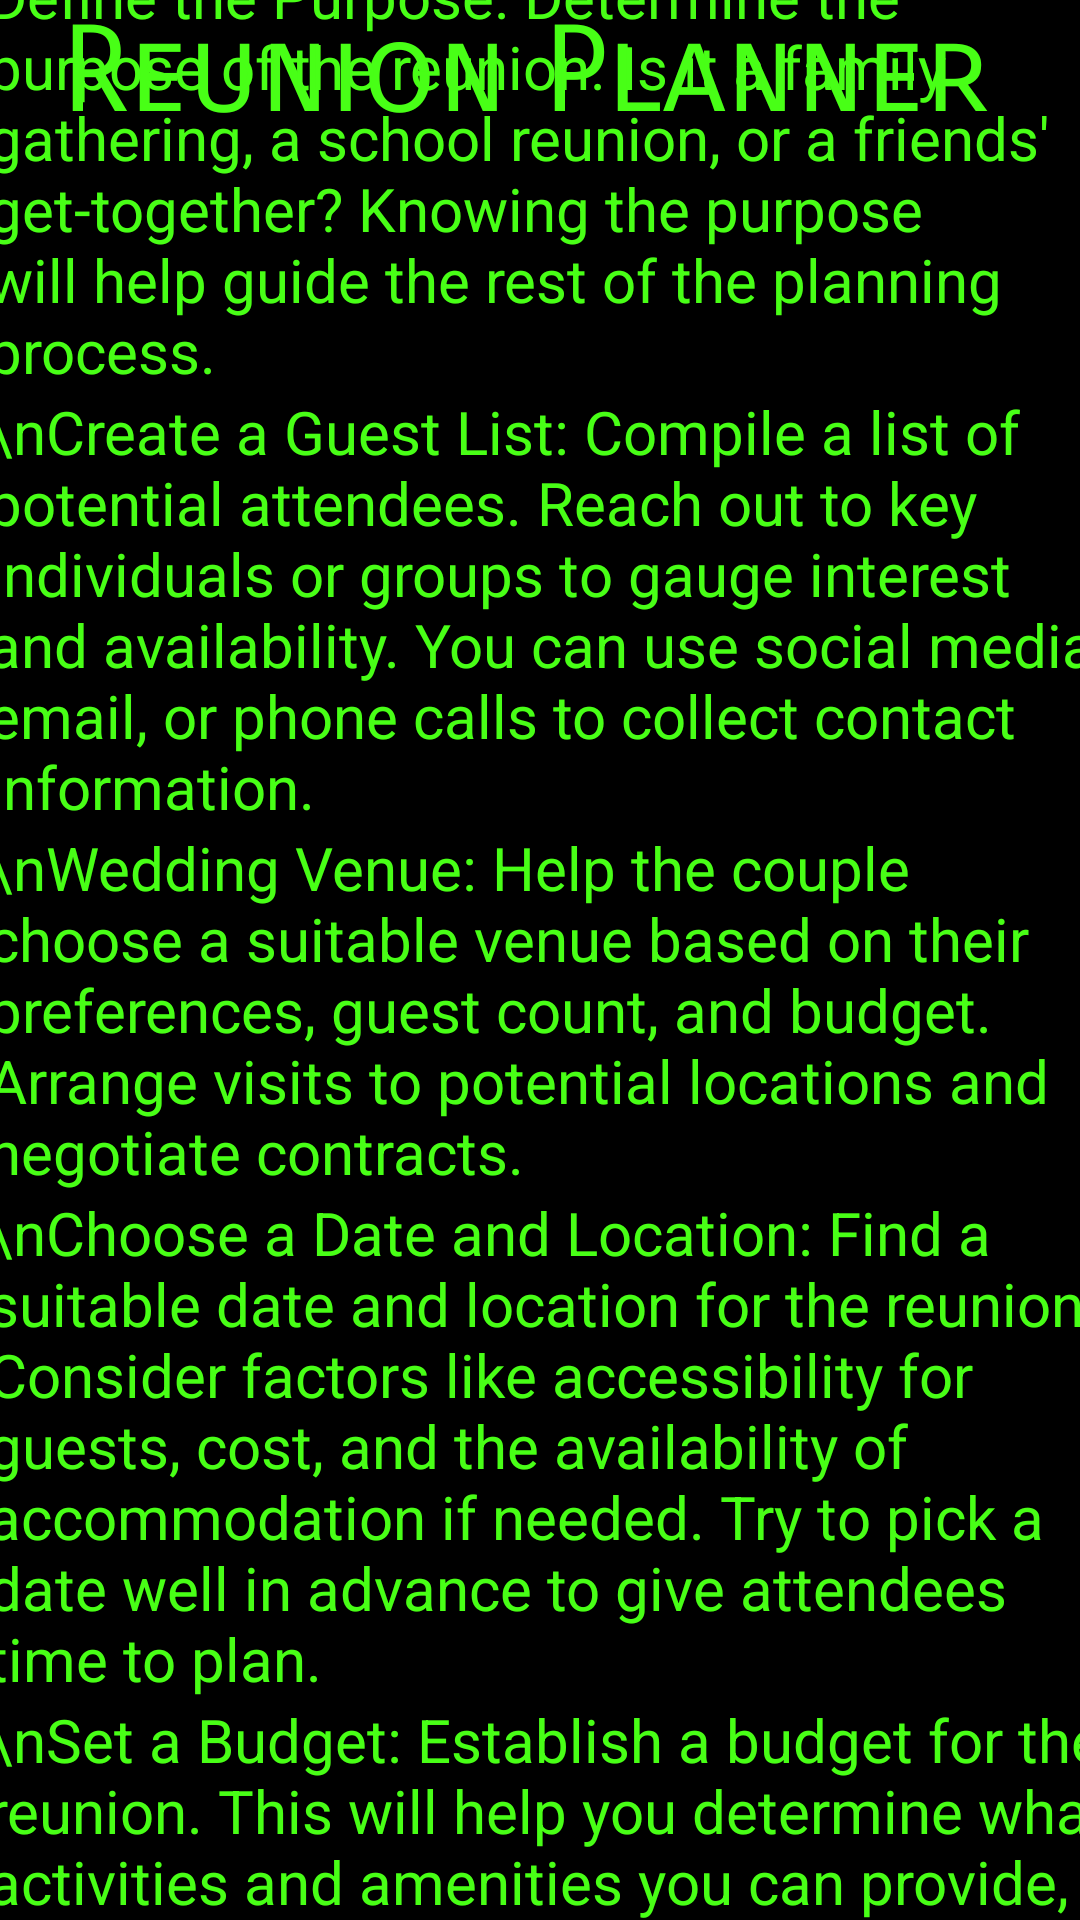

Write the Android layout XML for this screen, with the resource values it uses.
<!-- AndroidManifest.xml: application theme Theme.JVCreations -->
<!-- res/layout/activity_reunion.xml -->
<?xml version="1.0" encoding="utf-8"?>
<androidx.constraintlayout.widget.ConstraintLayout xmlns:android="http://schemas.android.com/apk/res/android"
    xmlns:app="http://schemas.android.com/apk/res-auto"
    xmlns:tools="http://schemas.android.com/tools"
    android:layout_width="match_parent"
    android:layout_height="match_parent"
    android:background="#000000"
    tools:context=".Reunion">

    <TextView
        android:id="@+id/textView17"
        android:layout_width="414dp"
        android:layout_height="73dp"
        android:background="#000000"
        android:fontFamily="sans-serif-smallcaps"
        android:text="Reunion Planner"
        android:textAlignment="center"
        android:textColor="#48FF16"
        android:textSize="40sp"
        app:layout_constraintBottom_toBottomOf="parent"
        app:layout_constraintEnd_toEndOf="parent"
        app:layout_constraintHorizontal_bias="0.6"
        app:layout_constraintStart_toStartOf="parent"
        app:layout_constraintTop_toTopOf="parent"
        app:layout_constraintVertical_bias="0.0" />

    <ScrollView
        android:layout_width="409dp"
        android:layout_height="656dp"
        android:paddingLeft="20sp"
        android:paddingRight="15sp"
        app:layout_constraintBottom_toBottomOf="parent"
        app:layout_constraintEnd_toEndOf="parent"
        app:layout_constraintStart_toStartOf="parent"
        app:layout_constraintTop_toTopOf="parent"
        app:layout_constraintVertical_bias="0.973">

        <LinearLayout
            android:layout_width="match_parent"
            android:layout_height="wrap_content"
            android:orientation="vertical">

            <TextView
                android:id="@+id/textView19"
                android:layout_width="match_parent"
                android:layout_height="match_parent"
                android:text="Define the Purpose: Determine the purpose of the reunion. Is it a family gathering, a school reunion, or a friends' get-together? Knowing the purpose will help guide the rest of the planning process."
                android:textColor="#48FF16"
                android:textSize="20sp" />

            <TextView
                android:id="@+id/textView188"
                android:layout_width="match_parent"
                android:layout_height="match_parent"
                android:text="\nCreate a Guest List: Compile a list of potential attendees. Reach out to key individuals or groups to gauge interest and availability. You can use social media, email, or phone calls to collect contact information."
                android:textColor="#48FF16"
                android:textSize="20sp" />

            <TextView
                android:id="@+id/textView8019"
                android:layout_width="match_parent"
                android:layout_height="match_parent"
                android:text="\nWedding Venue: Help the couple choose a suitable venue based on their preferences, guest count, and budget. Arrange visits to potential locations and negotiate contracts."
                android:textColor="#48FF16"
                android:textSize="20sp" />

            <TextView
                android:id="@+id/textV9iew19"
                android:layout_width="match_parent"
                android:layout_height="match_parent"
                android:text="\nChoose a Date and Location: Find a suitable date and location for the reunion. Consider factors like accessibility for guests, cost, and the availability of accommodation if needed. Try to pick a date well in advance to give attendees time to plan."
                android:textColor="#48FF16"
                android:textSize="20sp" />

            <TextView
                android:id="@+id/t880extView19"
                android:layout_width="match_parent"
                android:layout_height="match_parent"
                android:text="\nSet a Budget: Establish a budget for the reunion. This will help you determine what activities and amenities you can provide, and it will also give attendees an idea of the cost to participate."
                android:textColor="#48FF16"
                android:textSize="20sp" />

            <TextView
                android:id="@+id/text88View19"
                android:layout_width="match_parent"
                android:layout_height="match_parent"
                android:text="\nSelect Activities: Plan activities that cater to various interests and age groups. Depending on the reunion type, you could have games, sightseeing tours, workshops, or simply time for mingling and catching up."
                android:textColor="#48FF16"
                android:textSize="20sp" />

            <TextView
                android:id="@+id/te6876xtView19"
                android:layout_width="match_parent"
                android:layout_height="match_parent"
                android:text="\nSend Invitations: Send out invitations well ahead of time to ensure maximum attendance. You can use digital invites or traditional mailed invitations, depending on the preferences of your guests."
                android:textColor="#48FF16"
                android:textSize="20sp" />

            <TextView
                android:id="@+id/tex45t83View19"
                android:layout_width="match_parent"
                android:layout_height="match_parent"
                android:text="\nOrganize Accommodation: If guests are coming from out of town, arrange for group discounts at nearby hotels or rental properties. Ensure there are enough options to accommodate everyone's needs and budget."
                android:textColor="#48FF16"
                android:textSize="20sp" />

            <TextView
                android:id="@+id/tex45tVi658ew19"
                android:layout_width="match_parent"
                android:layout_height="match_parent"
                android:text="\nArrange Food and Drinks: Coordinate catering or restaurant reservations for group meals during the reunion. Take into account dietary preferences and restrictions of your guests."
                android:textColor="#48FF16"
                android:textSize="20sp" />

            <TextView
                android:id="@+id/tex45565tView19"
                android:layout_width="match_parent"
                android:layout_height="match_parent"
                android:text="\nCreate Memory Keepsakes: Consider creating memory keepsakes, such as customized t-shirts or small mementos, to commemorate the event and provide attendees with a tangible reminder of the reunion."
                android:textColor="#48FF16"
                android:textSize="20sp" />

            <TextView
                android:id="@+id/tex45tVi76ew19"
                android:layout_width="match_parent"
                android:layout_height="match_parent"
                android:text="\n"
                android:textColor="#48FF16"
                android:textSize="20sp" />

            <TextView
                android:id="@+id/tex45tV87iew19"
                android:layout_width="match_parent"
                android:layout_height="match_parent"
                android:text="\nPlan for Entertainment: Depending on the size and type of reunion, you might want to arrange for entertainment, such as live music, a DJ, or interactive games."
                android:textColor="#48FF16"
                android:textSize="20sp" />

            <TextView
                android:id="@+id/tex45tV65iew19"
                android:layout_width="match_parent"
                android:layout_height="match_parent"
                android:text="\nHave a Registration Process: Set up a registration process to keep track of attendees and manage logistics. Use online tools or event management platforms to simplify the process."
                android:textColor="#48FF16"
                android:textSize="20sp" />

            <TextView
                android:id="@+id/tex45tVie786w19"
                android:layout_width="match_parent"
                android:layout_height="match_parent"
                android:text="\nAssign Responsibilities: If possible, delegate tasks to a team or volunteers to help with different aspects of the reunion planning, such as registration, photography, or organizing specific activities."
                android:textColor="#48FF16"
                android:textSize="20sp" />

            <TextView
                android:id="@+id/tex45t756View19"
                android:layout_width="match_parent"
                android:layout_height="match_parent"
                android:text="\nCreate a Communication Channel: Set up a communication channel to keep attendees informed about updates, changes, and any additional information they need to know leading up to the event."
                android:textColor="#48FF16"
                android:textSize="20sp" />

            <TextView
                android:id="@+id/tex45tV76i786ew19"
                android:layout_width="match_parent"
                android:layout_height="match_parent"
                android:text="\nConfirm Details: As the reunion date approaches, confirm all reservations, bookings, and arrangements to ensure a smooth experience for everyone involved."
                android:textColor="#48FF16"
                android:textSize="20sp" />

            <TextView
                android:id="@+id/tex45t8758View19"
                android:layout_width="match_parent"
                android:layout_height="match_parent"
                android:text="\nEnjoy the Reunion: Finally, enjoy the reunion with your guests! Take photos, encourage interactions, and ensure everyone feels welcome and included."
                android:textColor="#48FF16"
                android:textSize="20sp" />
        </LinearLayout>
    </ScrollView>

</androidx.constraintlayout.widget.ConstraintLayout>
<!-- resources referenced by this layout -->
<resources>
  <style name="Theme.JVCreations" parent="Base.Theme.JVCreations" />
  <style name="Base.Theme.JVCreations" parent="Theme.Design.Light.NoActionBar">
          
          
      </style>
</resources>
